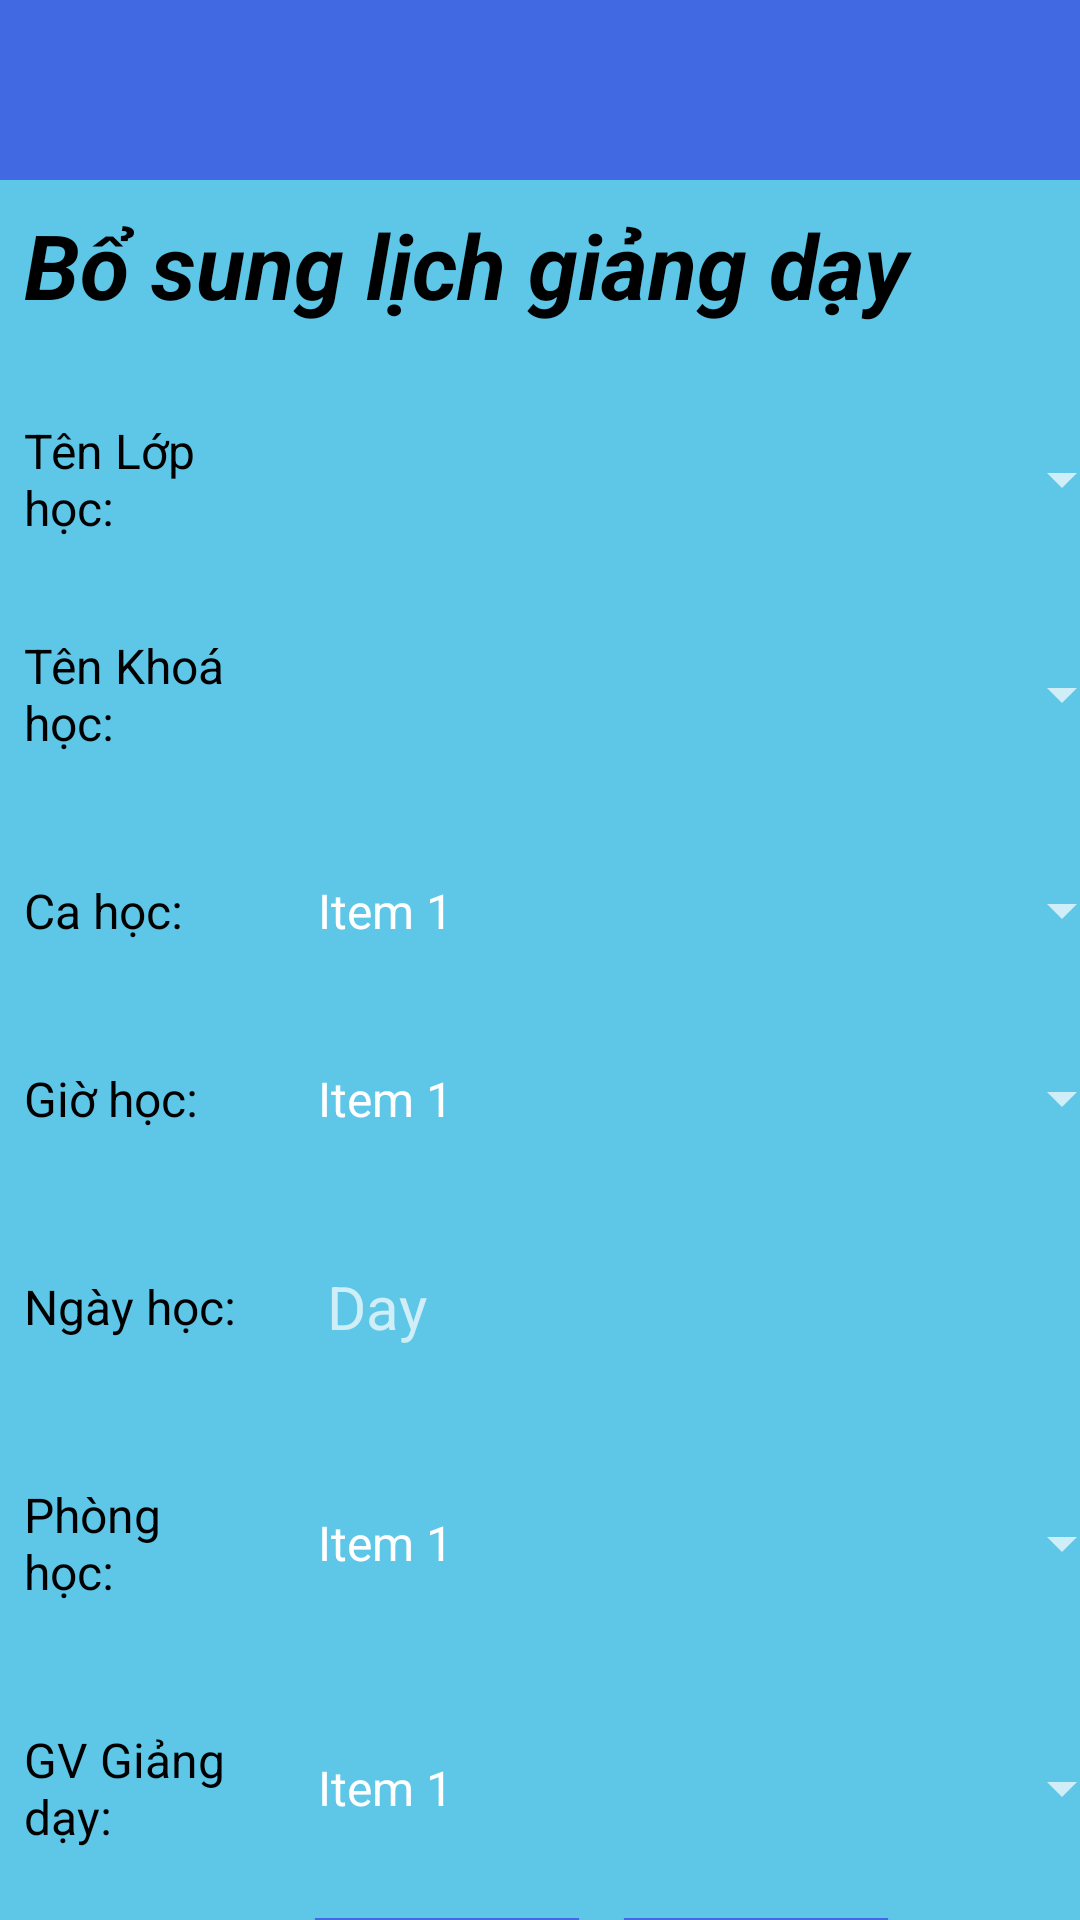

Write the Android layout XML for this screen, with the resource values it uses.
<!-- AndroidManifest.xml: application theme Theme.AppCompat.NoActionBar -->
<!-- res/layout/activity_add_schedule.xml -->
<?xml version="1.0" encoding="utf-8"?>
<LinearLayout xmlns:android="http://schemas.android.com/apk/res/android"
    xmlns:app="http://schemas.android.com/apk/res-auto"
    xmlns:tools="http://schemas.android.com/tools"
    android:layout_width="match_parent"
    android:layout_height="match_parent"
    android:orientation="vertical"
    android:background="@color/viewBackground"
    tools:context=".AddScheduleActivity">

    <View
        android:layout_width="match_parent"
        android:layout_height="60dp"
        android:background="#4169E1" />
    <TextView
        android:layout_width="match_parent"
        android:layout_height="wrap_content"
        android:layout_gravity="center"
        android:layout_marginTop="0dp"
        android:padding="8dp"
        android:text="Bổ sung lịch giảng dạy"
        android:textColor="#000000"
        android:textSize="30sp"
        android:textStyle="bold|italic"/>

    <LinearLayout
        android:layout_width="match_parent"
        android:layout_height="wrap_content"
        android:layout_marginTop="15dp"
        android:gravity="center_vertical"
        android:orientation="horizontal">

        <TextView
            android:layout_width="89dp"
            android:layout_height="wrap_content"
            android:layout_gravity="center_vertical"
            android:layout_marginTop="0dp"
            android:padding="8dp"
            android:text="Tên Lớp học:"
            android:textColor="#000000"
            android:textSize="16sp" />

        <Spinner
            android:id="@+id/AddSpinnerClass"
            android:layout_width="280dp"
            android:layout_height="match_parent"
            android:layout_marginLeft="9dp"
            android:popupBackground="@color/viewBackground"
            tools:ignore="SpeakableTextPresentCheck" />

    </LinearLayout>
    <LinearLayout

        android:layout_width="match_parent"
        android:layout_height="wrap_content"
        android:layout_marginTop="15dp"
        android:gravity="center_vertical"
        android:orientation="horizontal">

        <TextView
            android:layout_width="89dp"
            android:layout_height="wrap_content"
            android:layout_gravity="center_vertical"
            android:layout_marginTop="0dp"
            android:padding="8dp"
            android:text="Tên Khoá học:"
            android:textColor="#000000"
            android:textSize="16sp" />

        <Spinner
            android:id="@+id/AddSpinnerCourse"
            android:layout_width="280dp"
            android:layout_height="match_parent"
            android:layout_marginLeft="9dp"
            android:popupBackground="@color/viewBackground"
            tools:ignore="SpeakableTextPresentCheck" />

    </LinearLayout>

    <LinearLayout

        android:layout_width="match_parent"
        android:layout_height="wrap_content"
        android:layout_marginTop="25dp"
        android:gravity="center_vertical"
        android:orientation="horizontal">

        <TextView
            android:layout_width="89dp"
            android:layout_height="wrap_content"
            android:layout_gravity="center_vertical"
            android:layout_marginTop="0dp"
            android:padding="8dp"
            android:text="Ca học:"
            android:textColor="#000000"
            android:textSize="16sp" />

        <Spinner
            android:id="@+id/AddSpinnerPhase"
            android:layout_width="280dp"
            android:layout_height="match_parent"
            android:layout_marginLeft="9dp"
            android:entries="@array/spinner_entries"
            android:popupBackground="@color/viewBackground"
            tools:ignore="TouchTargetSizeCheck" />

    </LinearLayout>

    <LinearLayout

        android:layout_width="match_parent"
        android:layout_height="wrap_content"
        android:layout_marginTop="25dp"
        android:gravity="center_vertical"
        android:orientation="horizontal">

        <TextView
            android:layout_width="89dp"
            android:layout_height="wrap_content"
            android:layout_gravity="center_vertical"
            android:layout_marginTop="0dp"
            android:padding="8dp"
            android:text="Giờ học:"
            android:textColor="#000000"
            android:textSize="16sp" />

        <Spinner
            android:id="@+id/AddSpinnerTime"
            android:layout_width="280dp"
            android:layout_height="match_parent"
            android:layout_marginLeft="9dp"
            android:entries="@array/spinner_entries"
            android:popupBackground="@color/viewBackground"
            tools:ignore="TouchTargetSizeCheck" />

    </LinearLayout>

    <LinearLayout

        android:layout_width="match_parent"
        android:layout_height="wrap_content"
        android:layout_marginTop="25dp"
        android:gravity="center_vertical"
        android:orientation="horizontal">

        <TextView
            android:layout_width="89dp"
            android:layout_height="wrap_content"
            android:layout_gravity="center_vertical"
            android:layout_marginTop="0dp"
            android:padding="8dp"
            android:text="Ngày học:"
            android:textColor="#000000"
            android:textSize="16sp" />

        <EditText
            android:id="@+id/AddDay"
            android:layout_width="match_parent"
            android:layout_height="wrap_content"
            android:layout_marginLeft="8dp"
            android:layout_weight="1"
            android:ems="10"
            android:hint="Day"
            android:inputType="date"
            android:layout_marginRight="8dp"
            android:padding="12dp"
            android:background="@drawable/boder"
            android:textColor="#000"
            android:textSize="20sp"/>

    </LinearLayout>

    <LinearLayout

        android:layout_width="match_parent"
        android:layout_height="wrap_content"
        android:layout_marginTop="25dp"
        android:gravity="center_vertical"
        android:orientation="horizontal">

        <TextView
            android:layout_width="89dp"
            android:layout_height="wrap_content"
            android:layout_gravity="center_vertical"
            android:layout_marginTop="0dp"
            android:padding="8dp"
            android:text="Phòng học:"
            android:textColor="#000000"
            android:textSize="16sp" />

        <Spinner
            android:id="@+id/AddSpinnerRoom"
            android:layout_width="280dp"
            android:layout_marginLeft="9dp"
            android:layout_height="match_parent"
            android:entries="@array/spinner_entries"
            android:popupBackground="@color/viewBackground" />

    </LinearLayout>

    <LinearLayout

        android:layout_width="match_parent"
        android:layout_height="wrap_content"
        android:layout_marginTop="25dp"
        android:gravity="center_vertical"
        android:orientation="horizontal">

        <TextView
            android:layout_width="89dp"
            android:layout_height="wrap_content"
            android:layout_gravity="center_vertical"
            android:layout_marginTop="0dp"
            android:padding="8dp"
            android:text="GV Giảng dạy:"
            android:textColor="#000000"
            android:textSize="16sp" />

        <Spinner
            android:id="@+id/AddSpinnerTeacher"
            android:layout_width="280dp"
            android:layout_marginLeft="9dp"
            android:layout_height="match_parent"
            android:entries="@array/spinner_entries"
            android:popupBackground="@color/viewBackground"/>

    </LinearLayout>

    <LinearLayout

        android:layout_width="match_parent"
        android:layout_height="wrap_content"
        android:layout_marginTop="15dp"
        android:gravity="center_vertical"
        android:orientation="horizontal">
        <Button

            android:layout_marginLeft="105dp"
            android:id="@+id/btnAddSchedule"
            android:background="#4169E1"
            android:layout_width="wrap_content"
            android:layout_height="wrap_content"
            android:text="Xác nhận" />
        <Button

            android:layout_marginLeft="15dp"
            android:id="@+id/ComeBackButton"
            android:background="#4169E1"
            android:layout_width="wrap_content"
            android:layout_height="wrap_content"
            android:text="Trở về" />
    </LinearLayout>
</LinearLayout>
<!-- resources referenced by this layout -->
<resources>
  <string-array name="spinner_entries">
          <item>Item 1</item>
          <item>Item 2</item>
          <item>Item 3</item>
      </string-array>
  <color name="viewBackground">#5EC6E7</color>
</resources>
